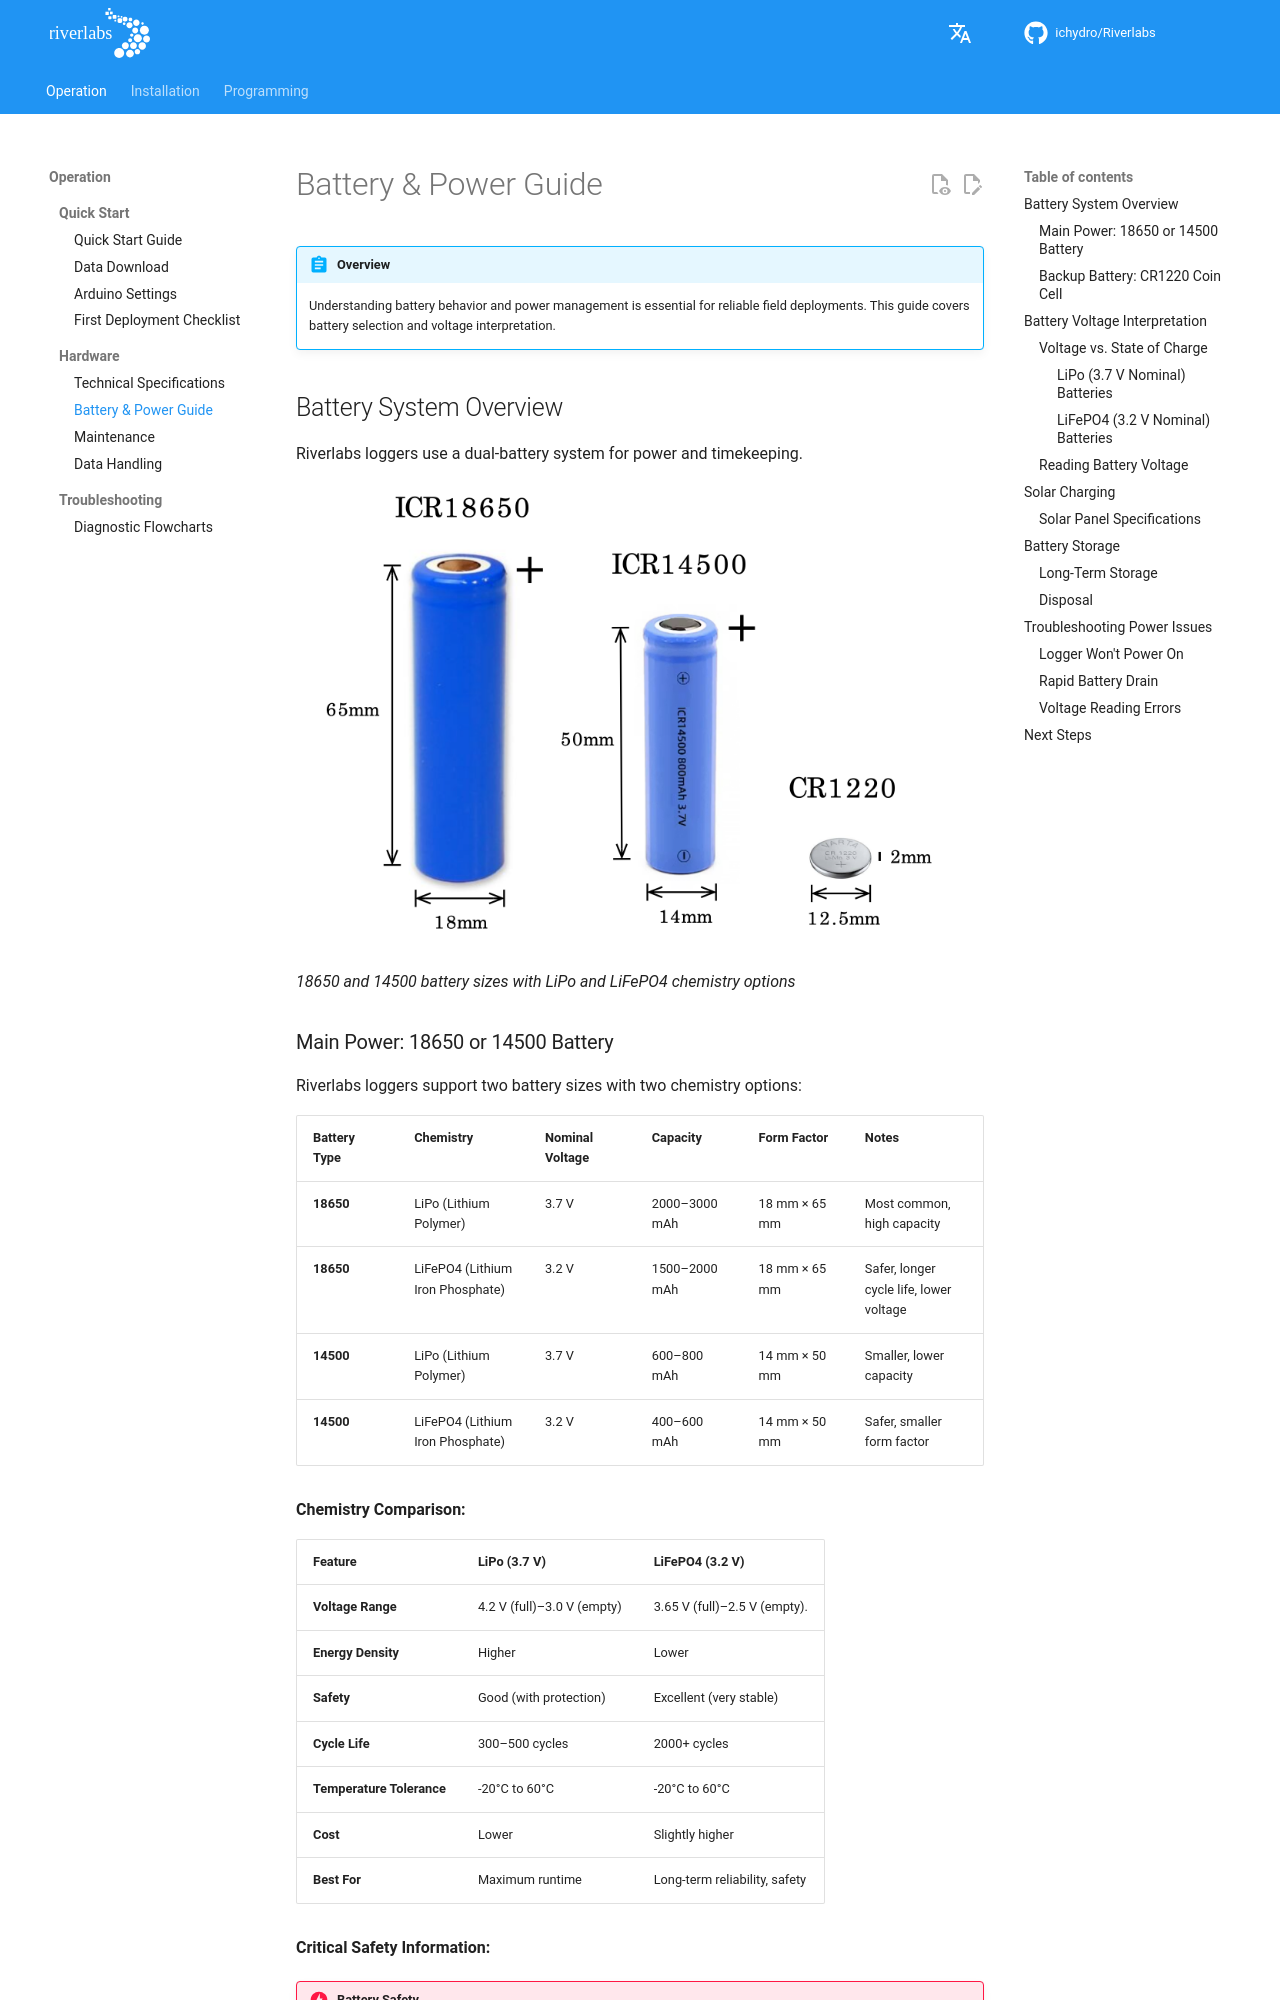

repository: ICHydro/Riverlabs · page: en/operation/hardware/battery-power-guide/index.html · generator: mkdocs

# Battery & Power Guide

!!! abstract "Overview"
    Understanding battery behavior and power management is essential for reliable field deployments. This guide covers battery selection and voltage interpretation.

## Battery System Overview

Riverlabs loggers use a dual-battery system for power and timekeeping.

![Battery types comparison](../../assets/images/Battery_Types.png)
*18650 and 14500 battery sizes with LiPo and LiFePO4 chemistry options*


### Main Power: 18650 or 14500 Battery

Riverlabs loggers support two battery sizes with two chemistry options:

| Battery Type | Chemistry                        | Nominal Voltage | Capacity        | Form Factor   | Notes                                   |
|--------------|----------------------------------|-----------------|-----------------|---------------|-----------------------------------------|
| **18650**    | LiPo (Lithium Polymer)           | 3.7 V           | 2000–3000 mAh   | 18 mm × 65 mm | Most common, high capacity              |
| **18650**    | LiFePO4 (Lithium Iron Phosphate) | 3.2 V           | 1500–2000 mAh   | 18 mm × 65 mm | Safer, longer cycle life, lower voltage |
| **14500**    | LiPo (Lithium Polymer)           | 3.7 V           | 600–800 mAh     | 14 mm × 50 mm | Smaller, lower capacity                 |
| **14500**    | LiFePO4 (Lithium Iron Phosphate) | 3.2 V           | 400–600 mAh     | 14 mm × 50 mm | Safer, smaller form factor              |

**Chemistry Comparison:**

| Feature                   | LiPo (3.7 V)                 | LiFePO4 (3.2 V)               |
|---------------------------|------------------------------|-------------------------------|
| **Voltage Range**         | 4.2 V (full)–3.0 V (empty)   | 3.65 V (full)–2.5 V (empty).  |
| **Energy Density**        | Higher                       | Lower                         |
| **Safety**                | Good (with protection)       | Excellent (very stable)       |
| **Cycle Life**            | 300–500 cycles               | 2000+ cycles                  |
| **Temperature Tolerance** | -20°C to 60°C                | -20°C to 60°C                 |
| **Cost**                  | Lower                        | Slightly higher               |
| **Best For**              | Maximum runtime              | Long-term reliability, safety |

**Critical Safety Information:**

!!! danger "Battery Safety"
    - ⚠ Never use damaged or dented batteries
    - ⚠ Check polarity before insertion
    - ⚠ Do not charge below 0°C
    - ⚠ Do not expose to heat >60°C
    - ⚠ Replace if swollen or leaking
    - ⚠ Dispose of properly (battery recycling)
